Run: headless pygame with SDL's dummy video driver; simulated clock (each Clock.tick advances the game by its frame time, no real sleeping); random seed 0; keys injected as events and as key.get_pressed() state; no mouse input.
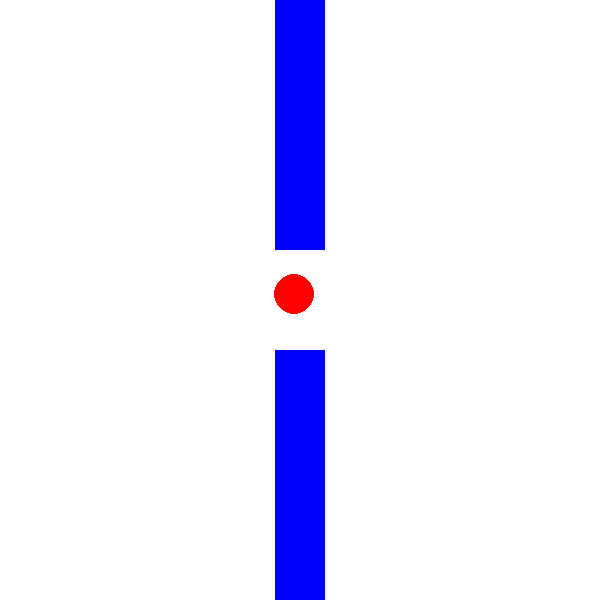
Frame 1 of 4 · flips 1–60 · no input
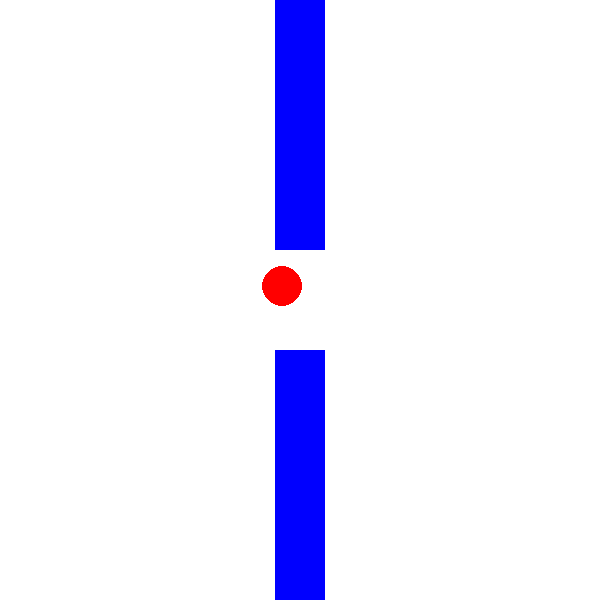
Frame 2 of 4 · flips 61–180 · tapped SPACE, RETURN · held RIGHT (→), D
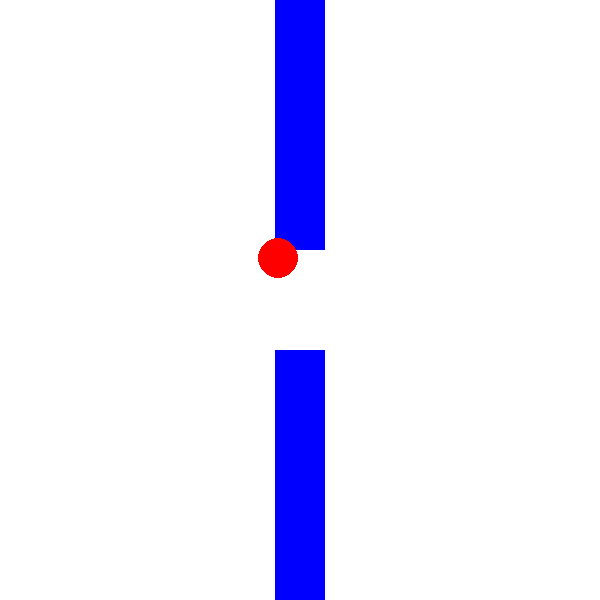
Frame 3 of 4 · flips 181–300 · held DOWN (↓), S
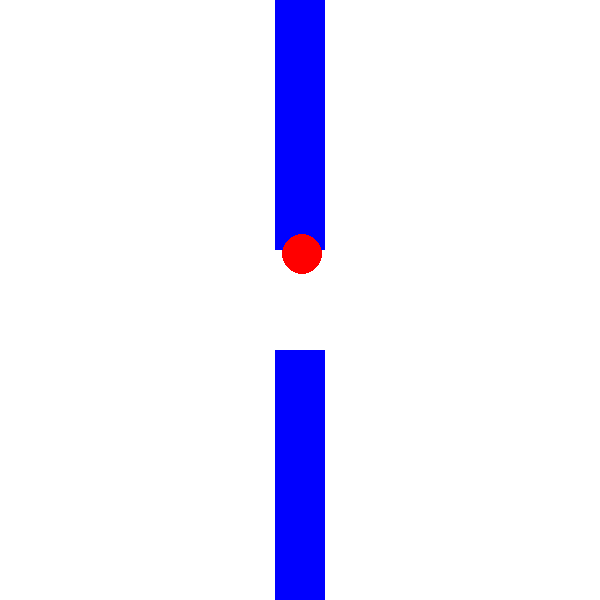
Frame 4 of 4 · flips 301–420 · held LEFT (←), A, UP (↑), W

The pygame program that drew these frames:

# import pygame
# import random

# WHITE = (255, 255, 255)
# RED = (255, 0, 0)
# BLUE = (0, 0, 255)

# SCREEN_WIDTH = 600
# SCREEN_HEIGHT = 600
# PREDATOR_RADIUS = 20

# pygame.init()
# screen = pygame.display.set_mode((SCREEN_WIDTH, SCREEN_HEIGHT))

# class GameEnv:
#     def __init__(self):
#         self.predator_x = SCREEN_WIDTH // 2
#         self.predator_y = SCREEN_HEIGHT // 2

#         # Wall properties
#         self.walls = [
#             {'x': SCREEN_WIDTH // 2 - 25, 'y': 0, 'width': 50, 'height': 250},
#             {'x': SCREEN_WIDTH // 2 - 25, 'y': 350, 'width': 50, 'height': 250},
#         ]

#     def move_predator(self, action):
#         if action == 0:  # Move up
#             self.predator_y -= 2
#         elif action == 1:  # Move down
#             self.predator_y += 2
#         elif action == 2:  # Move left
#             self.predator_x -= 2
#         elif action == 3:  # Move right
#             self.predator_x += 2

#         self.predator_x = max(PREDATOR_RADIUS, min(SCREEN_WIDTH - PREDATOR_RADIUS, self.predator_x))
#         self.predator_y = max(PREDATOR_RADIUS, min(SCREEN_HEIGHT - PREDATOR_RADIUS, self.predator_y))

#     def render(self):
#         for wall in self.walls:
#             pygame.draw.rect(screen, BLUE, (wall['x'], wall['y'], wall['width'], wall['height']))
#         pygame.draw.circle(screen, RED, (int(self.predator_x), int(self.predator_y)), PREDATOR_RADIUS)

#     def step(self, action):
#         self.move_predator(action)
#         return self.predator_x, self.predator_y

# def main():
#     env = GameEnv()
#     running = True

#     while running:
#         for event in pygame.event.get():
#             if event.type == pygame.QUIT:
#                 running = False

#         action = random.choice([0, 1, 2, 3])
#         predator_x, predator_y = env.step(action)

#         screen.fill(WHITE)
#         env.render()

#         pygame.display.flip()

#     pygame.quit()

# if __name__ == "__main__":
#     main()


import pygame
import random

WHITE = (255, 255, 255)
RED = (255, 0, 0)
BLUE = (0, 0, 255)

SCREEN_WIDTH = 600
SCREEN_HEIGHT = 600
PREDATOR_RADIUS = 20

pygame.init()
screen = pygame.display.set_mode((SCREEN_WIDTH, SCREEN_HEIGHT))

class GameEnv:
    def __init__(self):
        self.predator_x = SCREEN_WIDTH // 2
        self.predator_y = SCREEN_HEIGHT // 2

    def move_predator(self, action):
        if action == 0:  # Move up
            self.predator_y -= 2
        elif action == 1:  # Move down
            self.predator_y += 2
        elif action == 2:  # Move left
            self.predator_x -= 2
        elif action == 3:  # Move right
            self.predator_x += 2

        self.predator_x = max(PREDATOR_RADIUS, min(SCREEN_WIDTH - PREDATOR_RADIUS, self.predator_x))
        self.predator_y = max(PREDATOR_RADIUS, min(SCREEN_HEIGHT - PREDATOR_RADIUS, self.predator_y))

    def render(self):
        wall1 = {'x': SCREEN_WIDTH // 2 - 25, 'y': 0, 'width': 50, 'height': 250}
        wall2 = {'x': SCREEN_WIDTH // 2 - 25, 'y': 350, 'width': 50, 'height': 250}

        pygame.draw.rect(screen, BLUE, (wall1['x'], wall1['y'], wall1['width'], wall1['height']))
        pygame.draw.rect(screen, BLUE, (wall2['x'], wall2['y'], wall2['width'], wall2['height']))
        pygame.draw.circle(screen, RED, (int(self.predator_x), int(self.predator_y)), PREDATOR_RADIUS)

    def step(self, action):
        self.move_predator(action)
        return self.predator_x, self.predator_y

def main():
    env = GameEnv()
    running = True

    while running:
        for event in pygame.event.get():
            if event.type == pygame.QUIT:
                running = False

        action = random.choice([0, 1, 2, 3])
        predator_x, predator_y = env.step(action)

        screen.fill(WHITE)
        env.render()

        pygame.display.flip()

    pygame.quit()

if __name__ == "__main__":
    main()
